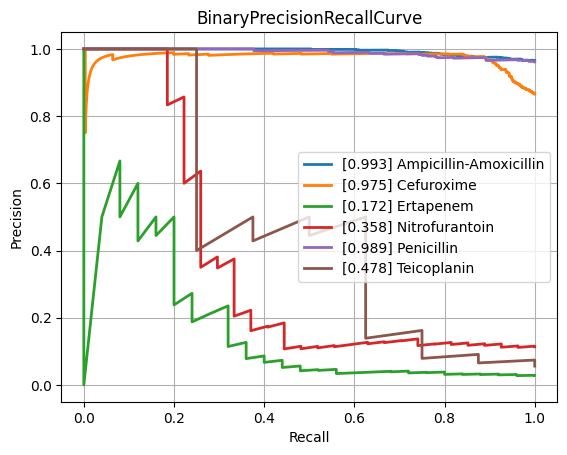

The table this chart was drawn from, first rows:
class, PrecisionRecallAUC, FrequencyPositiveClass, n_positives, n_negatives
Amikacin, 0.5635, 0.1381, 124, 774
Amoxicillin-Clavulanic acid, 0.8424, 0.5839, 1549, 1104
Ampicillin, 0.9533, 0.8115, 2815, 654
Ampicillin-Amoxicillin, 0.9933, 0.9657, 1266, 45
Cefazolin, 0.824, 0.6138, 116, 73
Cefepime, 0.6982, 0.3626, 1002, 1761
Cefpodoxime, 0.8601, 0.6267, 47, 28
Ceftazidime, 0.7465, 0.4172, 1381, 1929
Ceftriaxone, 0.7344, 0.4117, 1200, 1715
Cefuroxime, 0.9753, 0.8656, 921, 143
Ciprofloxacin, 0.7456, 0.4178, 2492, 3473
Clindamycin, 0.9228, 0.7289, 1323, 492
Colistin, 0.7424, 0.2914, 176, 428
Cotrimoxazole, 0.7722, 0.4629, 3187, 3698
Ertapenem, 0.1724, 0.0286, 25, 849
Erythromycin, 0.933, 0.7591, 1172, 372
Fosfomycin, 0.6889, 0.3214, 368, 777
Fosfomycin-Trometamol, 0.7287, 0.4464, 25, 31
Fusidic acid, 0.7587, 0.5353, 144, 125
Gentamicin, 0.9194, 0.6403, 3174, 1783
Imipenem, 0.8633, 0.4741, 2858, 3170
Levofloxacin, 0.8461, 0.5119, 669, 638
Meropenem, 0.598, 0.2069, 823, 3154
Mupirocin, 0.8449, 0.2273, 10, 34
Nitrofurantoin, 0.3582, 0.1134, 27, 211
Norfloxacin, 0.6335, 0.2793, 31, 80
Oxacillin, 0.8646, 0.612, 440, 279
Penicillin, 0.9894, 0.9613, 472, 19
Piperacillin-Tazobactam, 0.7627, 0.4609, 2159, 2525
Rifampicin, 0.4834, 0.06988, 58, 772
Teicoplanin, 0.4784, 0.05594, 8, 135
Tetracycline, 0.699, 0.4, 316, 474
Tobramycin, 0.6098, 0.2283, 145, 490
Vancomycin, 0.5758, 0.07452, 167, 2074
micro, 0.841, 0.4722, , 
macro, 0.7407, NaN, , 
